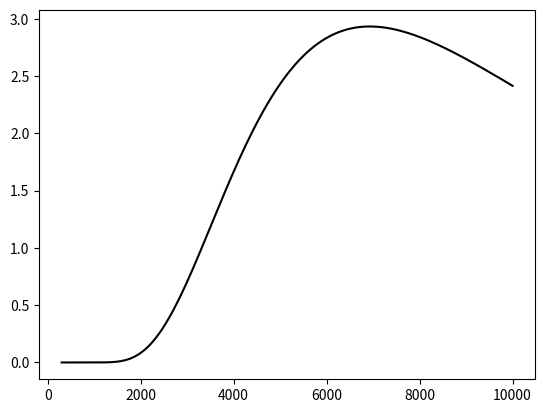

Python code for this plot:
from numpy import exp, linspace, sqrt
import scipy.constants as sc
import matplotlib.pyplot as plt


def f(x):
    return x**3 / (exp(x) - 1)


def integrate(T):
    kb = sc.k
    h = sc.h
    c = sc.c
    L1 = 390e-9
    L2 = 750e-9
    N = 1000
    a = (h*c) / (L2*kb*T)
    b = (h*c) / (L1*kb*T)

    area = 0
    h = (b - a) / N

    for k in range(1, (N // 2) + 1):
        area += (1 / 3) * h * (f(a + (2 * k - 2) * h) + 4 * f(a + (2 * k - 1) * h) + f(a + (2 * k) * h))
    return area



T = linspace(300, 10000, 10000)
n = []
time = len(T)
for t in T:
    n.append(integrate(t))
    print('Pls wait...', time)
    time -= 1
plt.plot(T, n, 'k-')
plt.show()


accuracy = 1
z = (1 + sqrt(5)) / 2

x1 = 300
x4 = 10000
x2 = x4 - (x4 - x1) / z
x3 = x1 + (x4 - x1) / z

f1 = integrate(x1)
f2 = integrate(x2)
f3 = integrate(x3)
f4 = integrate(x4)

while x4 - x1 > accuracy:
    if f2 > f3:
        x4, f4 = x3, f3
        x3, f3 = x2, f2
        x2 = x4 - (x4 - x1) / z
        f2 = integrate(x2)
    else:
        x1, f1 = x2, f2
        x2, f2 = x3, f3
        x3 = x1 + (x4 - x1) / z
        f3 = integrate(x3)

print("The maximum is", 0.5 * (x1 + x4), "K.")




